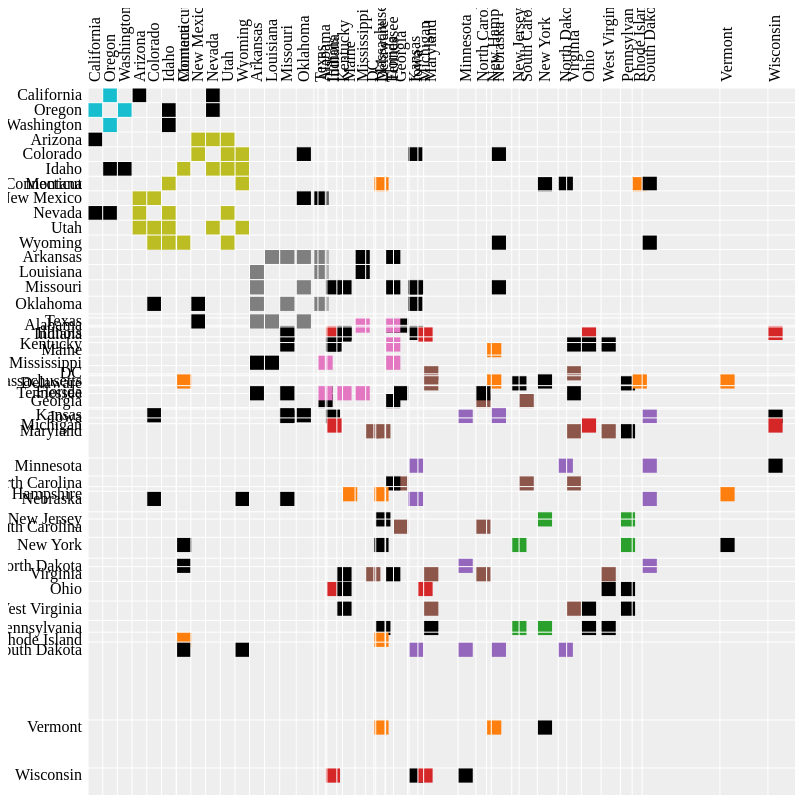
D3 v2 page, settled after 480 driven frames (8 s of simulated time); the page loaded 1 data file(s).



var margin = {top: 80, right: 150, bottom: 10, left: 80},
    width = 720,
    height = 720;

var x = d3.scale.ordinal().rangeBands([0, width]),
    z = d3.scale.linear().domain([0, 4]).clamp(true),
    c = d3.scale.category10().domain(d3.range(10));

var svg = d3.select("body").append("svg")
    .attr("width", width + margin.left + margin.right)
    .attr("height", height + margin.top + margin.bottom)
    .style("margin-right", -margin.right + "px")
  .append("g")
    .attr("transform", "translate(" + margin.left + "," + margin.top + ")");

d3.json("data.json", function(miserables) {
  var matrix = [],
      nodes = miserables.nodes,
      n = nodes.length;
  nodes.forEach(function(node, i) {
    node.index = i;
    node.count = 0;
    matrix[i] = d3.range(n).map(function(j) { return {x: j, y: i, z: 0}; });
  });

  miserables.links.forEach(function(link) {
    matrix[link.source][link.target].z += link.value;
    matrix[link.target][link.source].z += link.value;
    nodes[link.source].count += link.value;
    nodes[link.target].count += link.value;
  });
  var orders = {
    name: d3.range(n).sort(function(a, b) { return d3.ascending(nodes[a].name, nodes[b].name); }),
    count: d3.range(n).sort(function(a, b) { return nodes[b].count - nodes[a].count; }),
    group: d3.range(n).sort(function(a, b) { return nodes[b].group - nodes[a].group; })
  };

  x.domain(orders.name);

  svg.append("rect")
      .attr("class", "background")
      .attr("width", width)
      .attr("height", height);

  var row = svg.selectAll(".row")
      .data(matrix)
    .enter().append("g")
      .attr("class", "row")
      .attr("transform", function(d, i) { return "translate(0," + x(i) + ")"; })
      .each(row);

  row.append("line")
      .attr("x2", width);

  row.append("text")
      .attr("x", -6)
      .attr("y", x.rangeBand() / 2)
      .attr("dy", ".32em")
      .attr("text-anchor", "end")
      .text(function(d, i) { return nodes[i].name; });

  var column = svg.selectAll(".column")
      .data(matrix)
    .enter().append("g")
      .attr("class", "column")
      .attr("transform", function(d, i) { return "translate(" + x(i) + ")rotate(-90)"; });

  column.append("line")
      .attr("x1", -width);

  column.append("text")
      .attr("x", 6)
      .attr("y", x.rangeBand() / 2)
      .attr("dy", ".32em")
      .attr("text-anchor", "start")
      .text(function(d, i) { return nodes[i].name; });

  function row(row) {
    var cell = d3.select(this).selectAll(".cell")
        .data(row.filter(function(d) { return d.z; }))
      .enter().append("rect")
        .attr("class", "cell")
        .attr("x", function(d) { return x(d.x); })
        .attr("width", x.rangeBand())
        .attr("height", x.rangeBand())
        .style("fill-opacity", function(d) { return z(d.z); })
        .style("fill", function(d) { return nodes[d.x].group == nodes[d.y].group ? c(nodes[d.x].group) : null; })
        .on("mouseover", mouseover)
        .on("mouseout", mouseout);
  }

  function mouseover(p) {
    d3.selectAll(".row text").classed("active", function(d, i) { return i == p.y; });
    d3.selectAll(".column text").classed("active", function(d, i) { return i == p.x; });
  }

  function mouseout() {
    d3.selectAll("text").classed("active", false);
  }

  d3.select("#order").on("change", function() {
    clearTimeout(timeout);
    order(this.value);
  });

  function order(value) {
    x.domain(orders[value]);

    var t = svg.transition().duration(2500);

    t.selectAll(".row")
        .delay(function(d, i) { return x(i) * 4; })
        .attr("transform", function(d, i) { return "translate(0," + x(i) + ")"; })
      .selectAll(".cell")
        .delay(function(d) { return x(d.x) * 4; })
        .attr("x", function(d) { return x(d.x); });

    t.selectAll(".column")
        .delay(function(d, i) { return x(i) * 4; })
        .attr("transform", function(d, i) { return "translate(" + x(i) + ")rotate(-90)"; });
  }

  var timeout = setTimeout(function() {
    order("group");
    d3.select("#order").property("selectedIndex", 2).node().focus();
  }, 5000);
});



### data: data.json
{
 "nodes": [
  {
   "abb": "AL",
   "name": "Alabama",
   "region": "East South Central",
   "group": 6
  },
  {
   "abb": "AR",
   "name": "Arkansas",
   "region": "West South Central",
   "group": 7
  },
  {
   "abb": "AZ",
   "name": "Arizona",
   "region": "Mountain",
   "group": 8
  },
  {
   "abb": "CA",
   "name": "California",
   "region": "Pacific",
   "group": 9
  },
  {
   "abb": "CO",
   "name": "Colorado",
   "region": "Mountain",
   "group": 8
  },
  {
   "abb": "CT",
   "name": "Connecticut",
   "region": "New England",
   "group": 1
  },
  {
   "abb": "DC",
   "name": "DC",
   "region": "South Atlantic",
   "group": 5
  },
  {
   "abb": "DE",
   "name": "Delaware",
   "region": "South Atlantic",
   "group": 5
  },
  "... 41 more items"
 ],
 "links": [
  {
   "source": 0,
   "target": 8,
   "value": 5
  },
  {
   "source": 0,
   "target": 9,
   "value": 5
  },
  {
   "source": 0,
   "target": 23,
   "value": 5
  },
  {
   "source": 0,
   "target": 40,
   "value": 5
  },
  {
   "source": 1,
   "target": 16,
   "value": 5
  },
  {
   "source": 1,
   "target": 22,
   "value": 5
  },
  {
   "source": 1,
   "target": 23,
   "value": 5
  },
  {
   "source": 1,
   "target": 34,
   "value": 5
  },
  "... 99 more items"
 ]
}